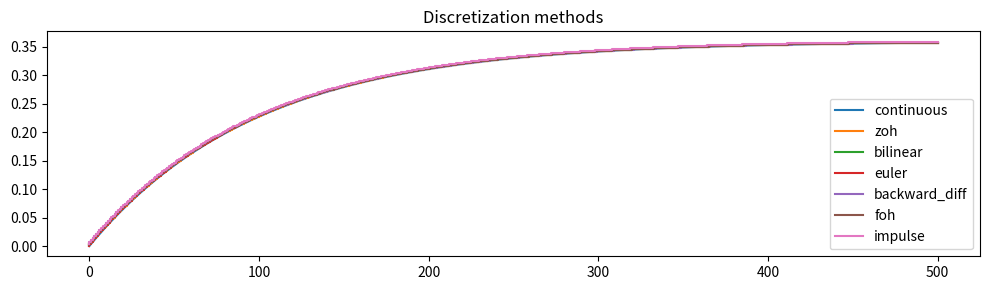
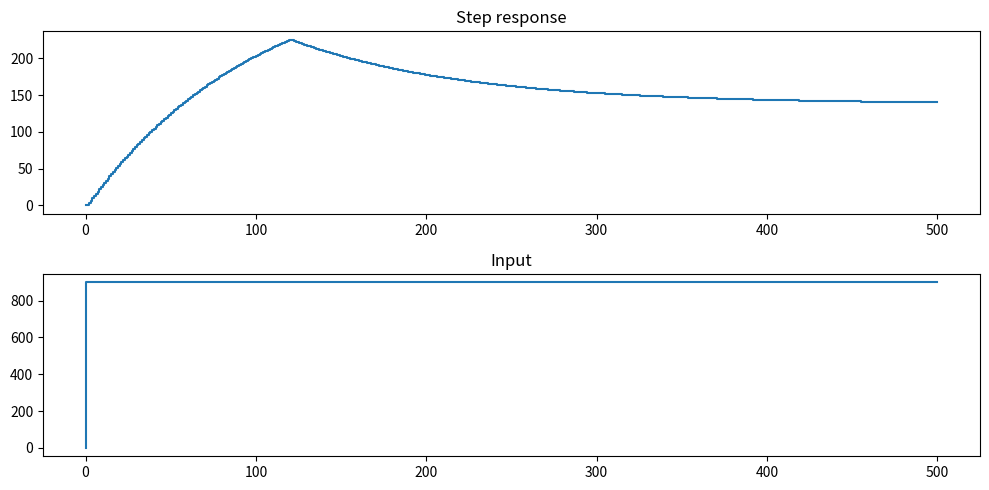
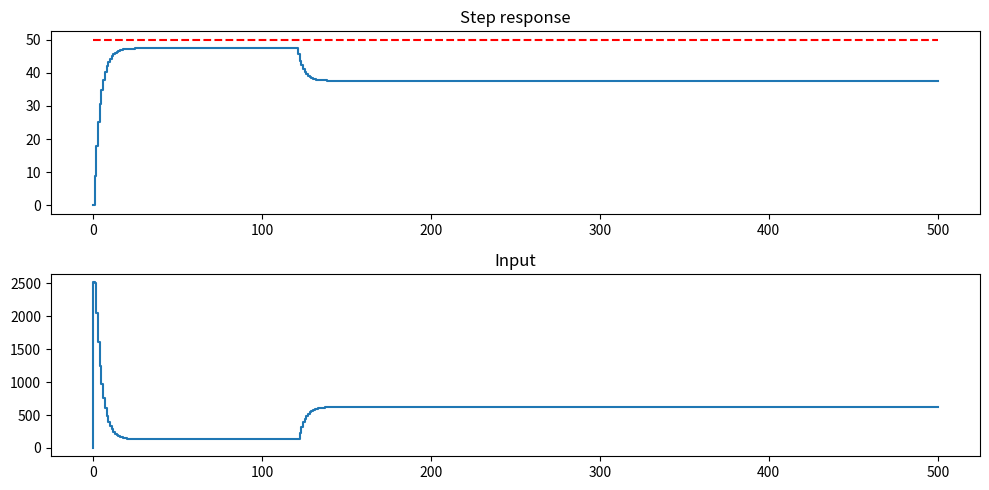
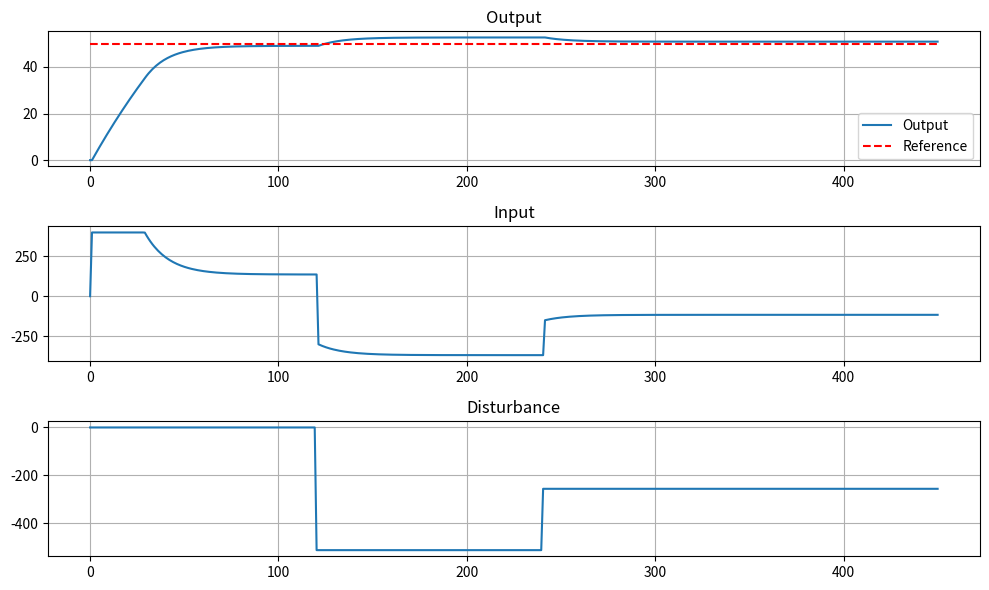

Recreate these plots in Python, in order.
import numpy as np
np.set_printoptions(precision=4, linewidth=120)
import matplotlib.pyplot as plt
# %matplotlib widget

# define the simple cruise control model
mass = 1e3 # [kg] mass of the car
damp = 10 # [Ns/m] damping coefficient
ms2kmh = 3.6 # [m/s] to [km/h]
dstrb = mass * 9.81 * np.sin(np.deg2rad(3)) # [N] disturbance force (slope of 5 degrees)
start_dstrb = 120 # [s] start of the disturbance

ref = 50 # [km/h] reference speed

u_max = 400 # [N] maximum control input

dt = .1 # [s] time step simulation
T = 500 # [s] simulation time

Ts = 1.0 # [s] sampling time 

tc = np.linspace(0, T, int(T/dt))
td = np.linspace(0, T, int(T/Ts))

print(f'disturbance force: {dstrb:.2f} N')

# state space formulation
n = 1 # dimension of the state
m = 1 # dimension of the input
p = 1 # dimension of the output
q = 1 # dimension of the disturbance

A = np.array([[-damp/mass]]) # state matrix (nxn)
B = np.array([[1/mass]]) # input matrix (nxm)
C = np.array([[ms2kmh]]) # output matrix (pxn)
D = np.array([[0.]]) # feedforward matrix (pxm)
M = np.array([[-1/mass]]) # disturbance matrix (nxq)

assert A.shape == (n, n), f'A.shape: {A.shape}'
assert B.shape == (n, m), f'B.shape: {B.shape}'
assert C.shape == (p, n), f'C.shape: {C.shape}'
assert D.shape == (p, m), f'D.shape: {D.shape}'
assert M.shape == (n, q), f'M.shape: {M.shape}'

#discretize using scipy
from scipy.signal import cont2discrete, lti, dlti, dstep
lti_sys = lti(A,B,C,D)
lti_sysd = cont2discrete((A,B,C,D), Ts, method='zoh') # zero order hold

# plot
plt.figure(figsize=(10, 3))
t1, y1 = lti_sys.step(T=tc)
plt.plot(tc, y1, label='continuous')
for method in ['zoh', 'bilinear', 'euler', 'backward_diff', 'foh', 'impulse']:
    tmp_sys = cont2discrete((A,B,C,D), Ts, method=method)
    t2, y2 = dstep(tmp_sys, t=td)
    plt.step(t2, y2[0], label=method)
plt.legend()
plt.title('Discretization methods')
plt.tight_layout()
plt.show()

# now work with the discretized system
A, B, C, D, Ts = lti_sysd
print(f'A: {A}, B: {B}, C: {C}, D: {D}, Ts: {Ts}')

#helper functions
# function to plot step response and relative input (assume 1d input and output)
def plot_step(t,u,y,ref=None):
    t, u, y = t.reshape(-1), u.reshape(-1), y.reshape(-1)
    assert t.shape == u.shape == y.shape
    plt.figure(figsize=(10, 5))
    plt.subplot(211)
    if ref is not None: plt.plot(t, ref, 'r--')
    plt.step(t, y)
    plt.title('Step response')
    plt.subplot(212)
    plt.step(t, u)
    plt.title('Input')
    plt.tight_layout()
    plt.show()

# function to simulate the system
def sim_step(x, u, d, A, B, C, M):
    assert x.shape == (n,), f'x.shape: {x.shape}'
    assert u.shape == (m,), f'u.shape: {u.shape}'
    assert A.shape == (n, n), f'A.shape: {A.shape}'
    assert B.shape == (n, m), f'B.shape: {B.shape}'
    assert C.shape == (p, n), f'C.shape: {C.shape}'
    x1 = A @ x + B @ u + M @ d
    y = C @ x
    assert x1.shape == (n,), f'x1.shape: {x1.shape}'
    assert y.shape == (p,), f'y.shape: {y.shape}'
    return x1, y

# simulate a step response using a for loop
xs, ys = np.zeros((len(td), m)), np.zeros((len(td), n))
us = 900 * np.heaviside(td-1, 1).reshape(-1, m)
ds = dstrb * np.heaviside(td-start_dstrb, 1).reshape(-1, q)
for i in range(1, len(td)):
    xs[i], ys[i] = sim_step(xs[i-1], us[i-1], ds[i-1], A, B, C, M)

plot_step(td, us, ys)

# test a simple PD controller
class PID():
    def __init__(self, Kp, Ki, Kd, Ts):
        self.Kp, self.Ki, self.Kd, self.Ts = Kp, Ki, Kd, Ts
        self.e_prev = 0 # previous error
        self.int_e = 0 # integral of error
    def get_control(self, r, y):
        e = r - y
        self.int_e += e * self.Ts
        u = self.Kp * e + self.Ki * self.int_e + self.Kd * (e - self.e_prev) / self.Ts
        self.e_prev = e
        return u

Kp = 50
Ki = 0 # 3
Kd = .3

pid = PID(Kp, Ki, Kd, Ts)

# simulate a step response using a for loop
xs, ys = np.zeros((len(td), m)), np.zeros((len(td), n))
us = np.zeros((len(td), m))
rs = ref * np.ones((len(td), p))
ds = dstrb * np.heaviside(td-start_dstrb, 1).reshape(-1, q)
for i in range(1, len(td)):
    us[i] = pid.get_control(rs[i-1], ys[i-1,0]).reshape(1, 1)
    xs[i], ys[i] = sim_step(xs[i-1], us[i], ds[i-1], A, B, C, M)
    
plot_step(td, us, ys, rs)

# test MPC, standard form
N = 50 # prediction horizon (number of steps)

Q = np.array([[500]]) # state cost (n x n)
R = np.array([[1]]) # input cost (m x m)
S = np.array([[0]]) # terminal state cost (n x n)

# input constraint: u_min <= u <= u_max
F = np.array([[1], [-1]]) # inequality constraint matrix (2m x m)
f = np.array([[u_max], [u_max]]) # inequality constraint vector (2m x 1)


# creating the condensed matrices
import numpy as np
from numpy import kron, eye, zeros, ones

def create_condensed_matrices(A, B, C, M, Q, R, S, F, f, N):
    """
    Create condensed matrices for Model Predictive Control.
    
    Parameters:
    -----------
    A, B, C : ndarray
        State space matrices
    M : ndarray
        Disturbance matrix
    Q, R, S : ndarray
        State, input, terminal cost matrices
    F, f : ndarray
        Inequality constraints
    N : int
        Prediction horizon
        
    Returns:
    --------
    tuple:
        (cAC, cBC, cMC, cQ, cR, cF, cf)
        Condensed matrices for the MPC problem
    """
    # Get dimensions
    n, m = A.shape[0], B.shape[1] # state and input dimensions
    p, q = C.shape[0], M.shape[1] # output and disturbance dimensions
    print(f'n: {n}, m: {m}, p: {p}, q: {q}')
    
    # Check dimensions
    assert A.shape == (n, n), f'A.shape: {A.shape}'
    assert B.shape == (n, m), f'B.shape: {B.shape}'
    assert C.shape == (p, n), f'C.shape: {C.shape}'
    assert M.shape == (n, q), f'M.shape: {M.shape}'
    assert Q.shape == (n, n), f'Q.shape: {Q.shape}'
    assert R.shape == (m, m), f'R.shape: {R.shape}'
    assert S.shape == (n, n), f'S.shape: {S.shape}'

    # Create standard condensed matrices
    cQ = kron(eye(N), Q)
    cR = kron(eye(N), R)
    cF = kron(eye(N), F)
    cf = kron(ones((N, 1)), f)

    # Pre-allocate matrices
    cAC = zeros((N*p, n))
    cBC = zeros((N*p, N*m))
    cMC = zeros((N*p, N*q))

    # Fill matrices
    for i in range(1, N+1):
        row_idx = (i-1)*p
        
        # cAC
        cAC[row_idx:row_idx+p, :] = C @ np.linalg.matrix_power(A, i)
        
        # cBC and cMC
        for j in range(1, N+1):
            col_idx_B = (j-1)*m
            col_idx_M = (j-1)*q
            
            if j <= i:
                A_power = np.linalg.matrix_power(A, i-j)
                cBC[row_idx:row_idx+p, col_idx_B:col_idx_B+m] = C @ A_power @ B
                cMC[row_idx:row_idx+p, col_idx_M:col_idx_M+q] = C @ A_power @ M
    
    # Add terminal cost
    # Update cQ with terminal cost
    cQ = np.block([
        [cQ[:(N-1)*p, :(N-1)*p], zeros(((N-1)*p, n))],
        [zeros((n, (N-1)*p)), S]
    ])
    
    # Create new matrices with terminal cost
    cAC_new = zeros((N*p, n))
    cAC_new[:(N-1)*p, :] = cAC[:(N-1)*p, :]
    cAC_new[(N-1)*p:, :] = np.linalg.matrix_power(A, N)
    cAC = cAC_new
    
    # Update cBC
    cBC_new = zeros((N*p, N*m))
    cBC_new[:(N-1)*p, :(N-1)*m] = cBC[:(N-1)*p, :(N-1)*m]
    
    # Fill in the bottom row for cBC
    for j in range(1, N+1):
        col_idx = (j-1)*m
        if j <= N:
            cBC_new[(N-1)*p:(N-1)*p+n, col_idx:col_idx+m] = np.linalg.matrix_power(A, N-j) @ B
    cBC = cBC_new
    
    # Update cMC
    cMC_new = zeros((N*p, N*q))
    cMC_new[:(N-1)*p, :(N-1)*q] = cMC[:(N-1)*p, :(N-1)*q]
    
    # Fill in the bottom row for cMC
    for j in range(1, N+1):
        col_idx = (j-1)*q
        if j <= N:
            cMC_new[(N-1)*p:(N-1)*p+n, col_idx:col_idx+q] = np.linalg.matrix_power(A, N-j) @ M
    cMC = cMC_new
    
    # Return tuple of matrices
    return cAC, cBC, cMC, cQ, cR, cF, cf

# test the condensed matrices function
cA, cB, cM, cQ, cR, cF, cf = create_condensed_matrices(A, B, C, M, Q, R, S, F, f, N)
print(f'cA: {cA.shape}, cB: {cB.shape}, cM: {cM.shape}, cQ: {cQ.shape}, cR: {cR.shape}, cF: {cF.shape}, cf: {cf.shape}')

def quadprog(H, f, A=None, b=None, Aeq=None, beq=None, lb=None, ub=None, x0=None, options=None):
    """
    Solve quadratic programming problem:
        min 0.5*x'*H*x + f'*x
        subject to:
            A*x <= b
            Aeq*x = beq
            lb <= x <= ub
    """
    import numpy as np
    from scipy.optimize import minimize
    
    # Make sure H is symmetric
    H = (H + H.T) / 2
    
    # Define the objective function - ensure it returns a scalar
    def objective(x):
        x = np.atleast_1d(x)
        return float(0.5 * x.T @ H @ x + f.T @ x)  # Ensure scalar output
    
    # Define the gradient of the objective function
    def gradient(x):
        x = np.atleast_1d(x)
        return H @ x + f.flatten()  # Ensure proper shape
    
    # Set up the constraints
    constraints = []
    
    # Inequality constraints: A*x <= b
    if A is not None and b is not None:
        for i in range(A.shape[0]):
            def constraint_func(x, i=i):
                x = np.atleast_1d(x)
                return float(b[i] - A[i, :] @ x)  # Ensure scalar output
                
            def constraint_grad(x, i=i):
                return -A[i, :]
                
            constraints.append({
                'type': 'ineq', 
                'fun': constraint_func, 
                'jac': constraint_grad
            })
    
    # Equality constraints: Aeq*x = beq
    if Aeq is not None and beq is not None:
        for i in range(Aeq.shape[0]):
            def eq_constraint_func(x, i=i):
                x = np.atleast_1d(x)
                return float(Aeq[i, :] @ x - beq[i])  # Ensure scalar output
                
            def eq_constraint_grad(x, i=i):
                return Aeq[i, :]
                
            constraints.append({
                'type': 'eq', 
                'fun': eq_constraint_func, 
                'jac': eq_constraint_grad
            })
    
    # Set up bounds
    bounds = None
    if lb is not None or ub is not None:
        n = H.shape[0]
        if lb is None:
            lb = np.full(n, -np.inf)
        if ub is None:
            ub = np.full(n, np.inf)
        bounds = list(zip(lb, ub))
    
    # Set default initial point if not provided
    if x0 is None:
        x0 = np.zeros(H.shape[0])
    
    # Parse options
    scipy_options = {}
    if options is not None:
        if 'Display' in options and options['Display'] == 'off':
            scipy_options['disp'] = False
    else:
        scipy_options['disp'] = False  # Default to no display
    
    # Call scipy.optimize.minimize
    result = minimize(
        objective, 
        x0, 
        method='SLSQP',
        jac=gradient,
        constraints=constraints,
        bounds=bounds,
        options=scipy_options
    )
    
    return result.x

# define various vectors for the loop/mpc problem
cYr = ref * np.ones((len(td), 1)) # reference trajectory
cUr = np.zeros((len(td), 1)) # reference input

# pre-allocate vectors
xs, ys, us = np.zeros((len(td), m)), np.zeros((len(td), n)), np.zeros((len(td), m))
ds = (-dstrb * np.heaviside(td-start_dstrb, 1) + .5*dstrb * np.heaviside(td-2*start_dstrb, 1)).reshape(-1, q)

for i in range(1, len(td)-N):
    # mpc
    x, d = xs[i-1].reshape(-1, 1), ds[i-1].reshape(-1, 1)  # Ensure column vectors
    
    cDk = ds[i-1]*np.ones((N, q)) # fixed disturbance
    # cDk = ds[i-1:i+N-1].reshape(-1, q)  # varying disturbance (anticipated)

    # create the cost function
    Hqp = cB.T @ cQ @ cB + cR
    # Ensure Hqp is symmetric
    Hqp = (Hqp + Hqp.T) / 2
    
    # Calculate fqp and ensure it's a column vector
    fqp = cB.T @ cQ @ (cA @ x + cM @ cDk.reshape(-1, 1) - cYr[i-1].reshape(-1, 1))
    fqp = fqp.flatten()  # Flatten to 1D array for scipy optimizer

    Aqp, bqp = cF, cf.flatten()  # Ensure bqp is a 1D array

    # solve the QP
    cU = quadprog(Hqp, fqp, Aqp, bqp)
    
    # Apply the first control input
    us[i] = cU[0]

    # Simulate system
    xs[i], ys[i] = sim_step(xs[i-1], us[i], ds[i-1], A, B, C, M)

# plot
# Keep only the first length(td)-N elements
td = td[:len(td)-N]
xs = xs[:len(xs)-N]
ys = ys[:len(ys)-N]
us = us[:len(us)-N]
ds = ds[:len(ds)-N]

# Plot the results
plt.figure(figsize=(10, 6))

plt.subplot(3, 1, 1)
plt.plot(td, ys, label='Output')
plt.plot(td, ref * np.ones_like(td), 'r--', label='Reference')
plt.grid(True)
plt.title('Output')
plt.legend()

plt.subplot(3, 1, 2)
plt.plot(td, us, label='Input')
plt.grid(True)
plt.title('Input')

plt.subplot(3, 1, 3)
plt.plot(td, ds, label='Disturbance')
plt.grid(True)
plt.title('Disturbance')

plt.tight_layout()
plt.show()